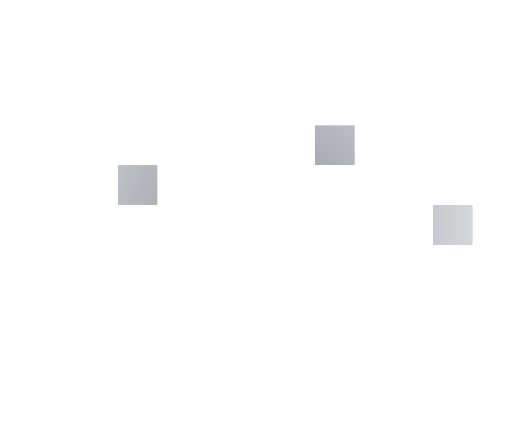
t = 0.00 s
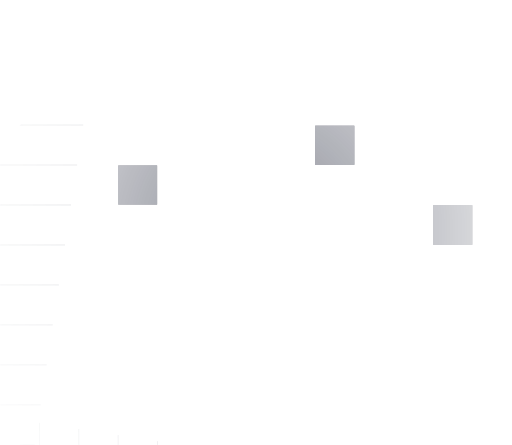
t = 1.03 s
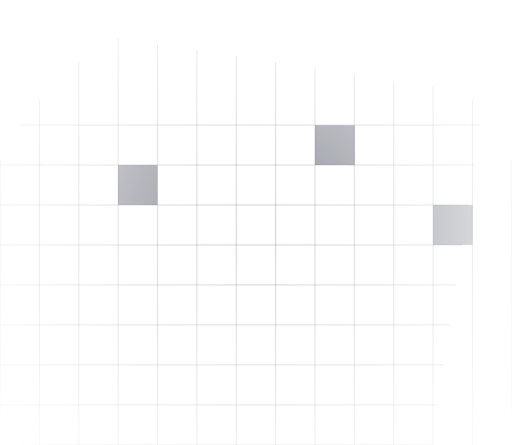
t = 2.07 s
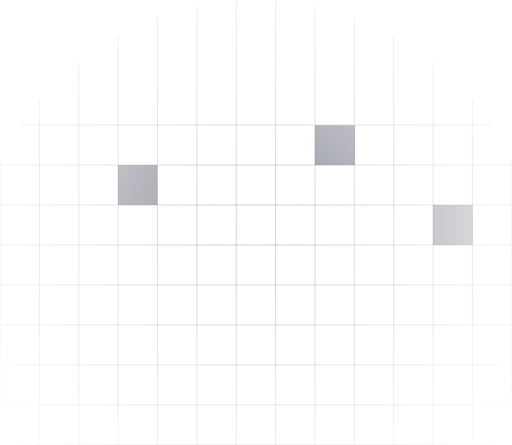
t = 3.10 s
t = 4.13 s: frame unchanged from t = 3.10 s, image omitted
t = 5.17 s: frame unchanged from t = 3.10 s, image omitted

The animated SVG that drew these frames (rendered in a browser with its animation timeline set to each time). Animation: 45 CSS @keyframes rules; one cycle of 6.20 s, repeats indefinitely.

<svg width="1441" height="1252" viewBox="0 0 1441 1252" fill="none" xmlns="http://www.w3.org/2000/svg" style="">
<mask id="mask0_386_348" style="mask-type:alpha" maskUnits="userSpaceOnUse" x="-82" y="0" width="1605" height="1604">
<path fill="url(#paint0_radial_386_348)" d="M-81.39999999999998,802A802,802 0,1,1 1522.6,802A802,802 0,1,1 -81.39999999999998,802" class="FyCcmVsf_0"></path>
</mask>
<g mask="url(#mask0_386_348)">
<path stroke="#161A31" stroke-width="0.6" d="M0.600098,351.7L1440.6,351.7" class="FyCcmVsf_1"></path>
<path stroke="#161A31" stroke-width="0.6" d="M0.600098,464.2L1440.6,464.2" class="FyCcmVsf_2"></path>
<path stroke="#161A31" stroke-width="0.6" d="M0.600098,576.7L1440.6,576.7" class="FyCcmVsf_3"></path>
<path stroke="#161A31" stroke-width="0.6" d="M0.600098,689.2L1440.6,689.2" class="FyCcmVsf_4"></path>
<path stroke="#161A31" stroke-width="0.6" d="M0.600098,801.7L1440.6,801.7" class="FyCcmVsf_5"></path>
<path stroke="#161A31" stroke-width="0.6" d="M0.600098,914.2L1440.6,914.2" class="FyCcmVsf_6"></path>
<path stroke="#161A31" stroke-width="0.6" d="M0.600098,1026.7L1440.6,1026.7" class="FyCcmVsf_7"></path>
<path stroke="#161A31" stroke-width="0.6" d="M0.600098,1139.2L1440.6,1139.2" class="FyCcmVsf_8"></path>
<path stroke="#161A31" stroke-width="0.6" d="M0.600098,1251.7L1440.6,1251.7" class="FyCcmVsf_9"></path>
<path stroke="#161A31" stroke-width="0.6" d="M0.300098,1252L0.300161,-188" class="FyCcmVsf_10"></path>
<path stroke="#161A31" stroke-width="0.6" d="M111.069,1252L111.069,-188" class="FyCcmVsf_11"></path>
<path stroke="#161A31" stroke-width="0.6" d="M221.839,1252L221.839,-188" class="FyCcmVsf_12"></path>
<path stroke="#161A31" stroke-width="0.6" d="M332.608,1252L332.608,-188" class="FyCcmVsf_13"></path>
<path stroke="#161A31" stroke-width="0.6" d="M443.377,1252L443.377,-188" class="FyCcmVsf_14"></path>
<path stroke="#161A31" stroke-width="0.6" d="M554.146,1252L554.146,-188" class="FyCcmVsf_15"></path>
<path stroke="#161A31" stroke-width="0.6" d="M664.915,1252L664.915,-188" class="FyCcmVsf_16"></path>
<path stroke="#161A31" stroke-width="0.6" d="M775.685,1252L775.685,-188" class="FyCcmVsf_17"></path>
<path stroke="#161A31" stroke-width="0.6" d="M886.454,1252L886.454,-188" class="FyCcmVsf_18"></path>
<path stroke="#161A31" stroke-width="0.6" d="M997.223,1252L997.223,-188" class="FyCcmVsf_19"></path>
<path stroke="#161A31" stroke-width="0.6" d="M1107.99,1252L1107.99,-188" class="FyCcmVsf_20"></path>
<path stroke="#161A31" stroke-width="0.6" d="M1218.76,1252L1218.76,-188" class="FyCcmVsf_21"></path>
<path stroke="#161A31" stroke-width="0.6" d="M1329.53,1252L1329.53,-188" class="FyCcmVsf_22"></path>
<path stroke="#161A31" stroke-width="0.6" d="M1440.3,1252L1440.3,-188" class="FyCcmVsf_23"></path>
<path d="M111.1 452.5L111.1 476.5" stroke="url(#paint1_linear_386_348)" class="FyCcmVsf_24"></path>
<path d="M123.1 464.5L99.1001 464.5" stroke="url(#paint2_linear_386_348)" class="FyCcmVsf_25"></path>
<g opacity="0.47">
<path width="109" height="110" fill="#0C0F24" d="M333.1 465.5 L442.1 465.5 L442.1 575.5 L333.1 575.5 Z" class="FyCcmVsf_26"></path>
<path width="109" height="110" fill="#0C0F24" d="M333.1 465.5 L442.1 465.5 L442.1 575.5 L333.1 575.5 Z" class="FyCcmVsf_27"></path>
<path width="109" height="110" fill="#0C0F24" d="M333.1 465.5 L442.1 465.5 L442.1 575.5 L333.1 575.5 Z" class="FyCcmVsf_28"></path>
<path width="109" height="110" fill="#0C0F24" d="M333.1 465.5 L442.1 465.5 L442.1 575.5 L333.1 575.5 Z" class="FyCcmVsf_29"></path>
<path width="109" height="110" stroke="#0C0F24" d="M333.1 465.5 L442.1 465.5 L442.1 575.5 L333.1 575.5 Z" class="FyCcmVsf_30"></path>
</g>
<g opacity="0.47">
<path width="110" height="110" fill="#0C0F24" d="M887.1 353.5 L997.1 353.5 L997.1 463.5 L887.1 463.5 Z" class="FyCcmVsf_31"></path>
<path width="110" height="110" fill="#0C0F24" d="M887.1 353.5 L997.1 353.5 L997.1 463.5 L887.1 463.5 Z" class="FyCcmVsf_32"></path>
<path width="110" height="110" fill="#0C0F24" d="M887.1 353.5 L997.1 353.5 L997.1 463.5 L887.1 463.5 Z" class="FyCcmVsf_33"></path>
<path width="110" height="110" fill="#0C0F24" d="M887.1 353.5 L997.1 353.5 L997.1 463.5 L887.1 463.5 Z" class="FyCcmVsf_34"></path>
<path width="110" height="110" stroke="#0C0F24" d="M887.1 353.5 L997.1 353.5 L997.1 463.5 L887.1 463.5 Z" class="FyCcmVsf_35"></path>
</g>
<g opacity="0.47">
<path width="110" height="111" fill="#0C0F24" d="M1219.1 577.5 L1329.1 577.5 L1329.1 688.5 L1219.1 688.5 Z" class="FyCcmVsf_36"></path>
<path width="110" height="111" fill="#0C0F24" d="M1219.1 577.5 L1329.1 577.5 L1329.1 688.5 L1219.1 688.5 Z" class="FyCcmVsf_37"></path>
<path width="110" height="111" fill="#0C0F24" d="M1219.1 577.5 L1329.1 577.5 L1329.1 688.5 L1219.1 688.5 Z" class="FyCcmVsf_38"></path>
<path width="110" height="111" fill="#0C0F24" d="M1219.1 577.5 L1329.1 577.5 L1329.1 688.5 L1219.1 688.5 Z" class="FyCcmVsf_39"></path>
<path width="110" height="111" stroke="#0C0F24" d="M1219.1 577.5 L1329.1 577.5 L1329.1 688.5 L1219.1 688.5 Z" class="FyCcmVsf_40"></path>
</g>
<path d="M1218.6 453L1218.6 477" stroke="url(#paint3_linear_386_348)" class="FyCcmVsf_41"></path>
<path d="M1230.6 465L1206.6 465" stroke="url(#paint4_linear_386_348)" class="FyCcmVsf_42"></path>
</g>
<defs>
<radialGradient id="paint0_radial_386_348" cx="0" cy="0" r="1" gradientUnits="userSpaceOnUse" gradientTransform="translate(720.6 646.5) rotate(90) scale(957.5)">
<stop stop-color="#D9D9D9"></stop>
<stop offset="1" stop-color="#D9D9D9" stop-opacity="0"></stop>
</radialGradient>
<linearGradient id="paint1_linear_386_348" x1="111.1" y1="476.5" x2="111.1" y2="452.5" gradientUnits="userSpaceOnUse">
<stop stop-color="#C34124" stop-opacity="0"></stop>
<stop offset="0.50284" stop-color="#F99A85"></stop>
<stop offset="1" stop-color="#C34124" stop-opacity="0"></stop>
</linearGradient>
<linearGradient id="paint2_linear_386_348" x1="99.1001" y1="464.5" x2="123.1" y2="464.5" gradientUnits="userSpaceOnUse">
<stop stop-color="#C34124" stop-opacity="0"></stop>
<stop offset="0.50284" stop-color="#F99A85"></stop>
<stop offset="1" stop-color="#C34124" stop-opacity="0"></stop>
</linearGradient>
<linearGradient id="paint3_linear_386_348" x1="1218.6" y1="477" x2="1218.6" y2="453" gradientUnits="userSpaceOnUse">
<stop stop-color="white" stop-opacity="0"></stop>
<stop offset="0.50284" stop-color="white"></stop>
<stop offset="1" stop-color="white" stop-opacity="0"></stop>
</linearGradient>
<linearGradient id="paint4_linear_386_348" x1="1206.6" y1="465" x2="1230.6" y2="465" gradientUnits="userSpaceOnUse">
<stop stop-color="white" stop-opacity="0"></stop>
<stop offset="0.50284" stop-color="white"></stop>
<stop offset="1" stop-color="white" stop-opacity="0"></stop>
</linearGradient>
</defs>
<style data-made-with="vivus-instant">.FyCcmVsf_0{stroke-dasharray:5040 5042;stroke-dashoffset:5041;animation:FyCcmVsf_draw_0 6200ms linear 0ms infinite,FyCcmVsf_fade 6200ms linear 0ms infinite;}.FyCcmVsf_1{stroke-dasharray:1440 1442;stroke-dashoffset:1441;animation:FyCcmVsf_draw_1 6200ms linear 0ms infinite,FyCcmVsf_fade 6200ms linear 0ms infinite;}.FyCcmVsf_2{stroke-dasharray:1440 1442;stroke-dashoffset:1441;animation:FyCcmVsf_draw_2 6200ms linear 0ms infinite,FyCcmVsf_fade 6200ms linear 0ms infinite;}.FyCcmVsf_3{stroke-dasharray:1440 1442;stroke-dashoffset:1441;animation:FyCcmVsf_draw_3 6200ms linear 0ms infinite,FyCcmVsf_fade 6200ms linear 0ms infinite;}.FyCcmVsf_4{stroke-dasharray:1440 1442;stroke-dashoffset:1441;animation:FyCcmVsf_draw_4 6200ms linear 0ms infinite,FyCcmVsf_fade 6200ms linear 0ms infinite;}.FyCcmVsf_5{stroke-dasharray:1440 1442;stroke-dashoffset:1441;animation:FyCcmVsf_draw_5 6200ms linear 0ms infinite,FyCcmVsf_fade 6200ms linear 0ms infinite;}.FyCcmVsf_6{stroke-dasharray:1440 1442;stroke-dashoffset:1441;animation:FyCcmVsf_draw_6 6200ms linear 0ms infinite,FyCcmVsf_fade 6200ms linear 0ms infinite;}.FyCcmVsf_7{stroke-dasharray:1440 1442;stroke-dashoffset:1441;animation:FyCcmVsf_draw_7 6200ms linear 0ms infinite,FyCcmVsf_fade 6200ms linear 0ms infinite;}.FyCcmVsf_8{stroke-dasharray:1440 1442;stroke-dashoffset:1441;animation:FyCcmVsf_draw_8 6200ms linear 0ms infinite,FyCcmVsf_fade 6200ms linear 0ms infinite;}.FyCcmVsf_9{stroke-dasharray:1440 1442;stroke-dashoffset:1441;animation:FyCcmVsf_draw_9 6200ms linear 0ms infinite,FyCcmVsf_fade 6200ms linear 0ms infinite;}.FyCcmVsf_10{stroke-dasharray:1440 1442;stroke-dashoffset:1441;animation:FyCcmVsf_draw_10 6200ms linear 0ms infinite,FyCcmVsf_fade 6200ms linear 0ms infinite;}.FyCcmVsf_11{stroke-dasharray:1440 1442;stroke-dashoffset:1441;animation:FyCcmVsf_draw_11 6200ms linear 0ms infinite,FyCcmVsf_fade 6200ms linear 0ms infinite;}.FyCcmVsf_12{stroke-dasharray:1440 1442;stroke-dashoffset:1441;animation:FyCcmVsf_draw_12 6200ms linear 0ms infinite,FyCcmVsf_fade 6200ms linear 0ms infinite;}.FyCcmVsf_13{stroke-dasharray:1440 1442;stroke-dashoffset:1441;animation:FyCcmVsf_draw_13 6200ms linear 0ms infinite,FyCcmVsf_fade 6200ms linear 0ms infinite;}.FyCcmVsf_14{stroke-dasharray:1440 1442;stroke-dashoffset:1441;animation:FyCcmVsf_draw_14 6200ms linear 0ms infinite,FyCcmVsf_fade 6200ms linear 0ms infinite;}.FyCcmVsf_15{stroke-dasharray:1440 1442;stroke-dashoffset:1441;animation:FyCcmVsf_draw_15 6200ms linear 0ms infinite,FyCcmVsf_fade 6200ms linear 0ms infinite;}.FyCcmVsf_16{stroke-dasharray:1440 1442;stroke-dashoffset:1441;animation:FyCcmVsf_draw_16 6200ms linear 0ms infinite,FyCcmVsf_fade 6200ms linear 0ms infinite;}.FyCcmVsf_17{stroke-dasharray:1440 1442;stroke-dashoffset:1441;animation:FyCcmVsf_draw_17 6200ms linear 0ms infinite,FyCcmVsf_fade 6200ms linear 0ms infinite;}.FyCcmVsf_18{stroke-dasharray:1440 1442;stroke-dashoffset:1441;animation:FyCcmVsf_draw_18 6200ms linear 0ms infinite,FyCcmVsf_fade 6200ms linear 0ms infinite;}.FyCcmVsf_19{stroke-dasharray:1440 1442;stroke-dashoffset:1441;animation:FyCcmVsf_draw_19 6200ms linear 0ms infinite,FyCcmVsf_fade 6200ms linear 0ms infinite;}.FyCcmVsf_20{stroke-dasharray:1440 1442;stroke-dashoffset:1441;animation:FyCcmVsf_draw_20 6200ms linear 0ms infinite,FyCcmVsf_fade 6200ms linear 0ms infinite;}.FyCcmVsf_21{stroke-dasharray:1440 1442;stroke-dashoffset:1441;animation:FyCcmVsf_draw_21 6200ms linear 0ms infinite,FyCcmVsf_fade 6200ms linear 0ms infinite;}.FyCcmVsf_22{stroke-dasharray:1440 1442;stroke-dashoffset:1441;animation:FyCcmVsf_draw_22 6200ms linear 0ms infinite,FyCcmVsf_fade 6200ms linear 0ms infinite;}.FyCcmVsf_23{stroke-dasharray:1440 1442;stroke-dashoffset:1441;animation:FyCcmVsf_draw_23 6200ms linear 0ms infinite,FyCcmVsf_fade 6200ms linear 0ms infinite;}.FyCcmVsf_24{stroke-dasharray:24 26;stroke-dashoffset:25;animation:FyCcmVsf_draw_24 6200ms linear 0ms infinite,FyCcmVsf_fade 6200ms linear 0ms infinite;}.FyCcmVsf_25{stroke-dasharray:24 26;stroke-dashoffset:25;animation:FyCcmVsf_draw_25 6200ms linear 0ms infinite,FyCcmVsf_fade 6200ms linear 0ms infinite;}.FyCcmVsf_26{stroke-dasharray:438 440;stroke-dashoffset:439;animation:FyCcmVsf_draw_26 6200ms linear 0ms infinite,FyCcmVsf_fade 6200ms linear 0ms infinite;}.FyCcmVsf_27{stroke-dasharray:438 440;stroke-dashoffset:439;animation:FyCcmVsf_draw_27 6200ms linear 0ms infinite,FyCcmVsf_fade 6200ms linear 0ms infinite;}.FyCcmVsf_28{stroke-dasharray:438 440;stroke-dashoffset:439;animation:FyCcmVsf_draw_28 6200ms linear 0ms infinite,FyCcmVsf_fade 6200ms linear 0ms infinite;}.FyCcmVsf_29{stroke-dasharray:438 440;stroke-dashoffset:439;animation:FyCcmVsf_draw_29 6200ms linear 0ms infinite,FyCcmVsf_fade 6200ms linear 0ms infinite;}.FyCcmVsf_30{stroke-dasharray:438 440;stroke-dashoffset:439;animation:FyCcmVsf_draw_30 6200ms linear 0ms infinite,FyCcmVsf_fade 6200ms linear 0ms infinite;}.FyCcmVsf_31{stroke-dasharray:440 442;stroke-dashoffset:441;animation:FyCcmVsf_draw_31 6200ms linear 0ms infinite,FyCcmVsf_fade 6200ms linear 0ms infinite;}.FyCcmVsf_32{stroke-dasharray:440 442;stroke-dashoffset:441;animation:FyCcmVsf_draw_32 6200ms linear 0ms infinite,FyCcmVsf_fade 6200ms linear 0ms infinite;}.FyCcmVsf_33{stroke-dasharray:440 442;stroke-dashoffset:441;animation:FyCcmVsf_draw_33 6200ms linear 0ms infinite,FyCcmVsf_fade 6200ms linear 0ms infinite;}.FyCcmVsf_34{stroke-dasharray:440 442;stroke-dashoffset:441;animation:FyCcmVsf_draw_34 6200ms linear 0ms infinite,FyCcmVsf_fade 6200ms linear 0ms infinite;}.FyCcmVsf_35{stroke-dasharray:440 442;stroke-dashoffset:441;animation:FyCcmVsf_draw_35 6200ms linear 0ms infinite,FyCcmVsf_fade 6200ms linear 0ms infinite;}.FyCcmVsf_36{stroke-dasharray:442 444;stroke-dashoffset:443;animation:FyCcmVsf_draw_36 6200ms linear 0ms infinite,FyCcmVsf_fade 6200ms linear 0ms infinite;}.FyCcmVsf_37{stroke-dasharray:442 444;stroke-dashoffset:443;animation:FyCcmVsf_draw_37 6200ms linear 0ms infinite,FyCcmVsf_fade 6200ms linear 0ms infinite;}.FyCcmVsf_38{stroke-dasharray:442 444;stroke-dashoffset:443;animation:FyCcmVsf_draw_38 6200ms linear 0ms infinite,FyCcmVsf_fade 6200ms linear 0ms infinite;}.FyCcmVsf_39{stroke-dasharray:442 444;stroke-dashoffset:443;animation:FyCcmVsf_draw_39 6200ms linear 0ms infinite,FyCcmVsf_fade 6200ms linear 0ms infinite;}.FyCcmVsf_40{stroke-dasharray:442 444;stroke-dashoffset:443;animation:FyCcmVsf_draw_40 6200ms linear 0ms infinite,FyCcmVsf_fade 6200ms linear 0ms infinite;}.FyCcmVsf_41{stroke-dasharray:24 26;stroke-dashoffset:25;animation:FyCcmVsf_draw_41 6200ms linear 0ms infinite,FyCcmVsf_fade 6200ms linear 0ms infinite;}.FyCcmVsf_42{stroke-dasharray:24 26;stroke-dashoffset:25;animation:FyCcmVsf_draw_42 6200ms linear 0ms infinite,FyCcmVsf_fade 6200ms linear 0ms infinite;}@keyframes FyCcmVsf_draw{100%{stroke-dashoffset:0;}}@keyframes FyCcmVsf_fade{0%{stroke-opacity:1;}93.54838709677419%{stroke-opacity:1;}100%{stroke-opacity:0;}}@keyframes FyCcmVsf_draw_0{12.903225806451612%{stroke-dashoffset: 5041}34.40860215053764%{ stroke-dashoffset: 0;}100%{ stroke-dashoffset: 0;}}@keyframes FyCcmVsf_draw_1{13.159242191500256%{stroke-dashoffset: 1441}34.66461853558628%{ stroke-dashoffset: 0;}100%{ stroke-dashoffset: 0;}}@keyframes FyCcmVsf_draw_2{13.415258576548897%{stroke-dashoffset: 1441}34.920634920634924%{ stroke-dashoffset: 0;}100%{ stroke-dashoffset: 0;}}@keyframes FyCcmVsf_draw_3{13.671274961597543%{stroke-dashoffset: 1441}35.17665130568356%{ stroke-dashoffset: 0;}100%{ stroke-dashoffset: 0;}}@keyframes FyCcmVsf_draw_4{13.927291346646186%{stroke-dashoffset: 1441}35.43266769073221%{ stroke-dashoffset: 0;}100%{ stroke-dashoffset: 0;}}@keyframes FyCcmVsf_draw_5{14.18330773169483%{stroke-dashoffset: 1441}35.688684075780856%{ stroke-dashoffset: 0;}100%{ stroke-dashoffset: 0;}}@keyframes FyCcmVsf_draw_6{14.439324116743471%{stroke-dashoffset: 1441}35.944700460829495%{ stroke-dashoffset: 0;}100%{ stroke-dashoffset: 0;}}@keyframes FyCcmVsf_draw_7{14.695340501792115%{stroke-dashoffset: 1441}36.200716845878134%{ stroke-dashoffset: 0;}100%{ stroke-dashoffset: 0;}}@keyframes FyCcmVsf_draw_8{14.951356886840758%{stroke-dashoffset: 1441}36.45673323092678%{ stroke-dashoffset: 0;}100%{ stroke-dashoffset: 0;}}@keyframes FyCcmVsf_draw_9{15.207373271889402%{stroke-dashoffset: 1441}36.71274961597542%{ stroke-dashoffset: 0;}100%{ stroke-dashoffset: 0;}}@keyframes FyCcmVsf_draw_10{15.463389656938043%{stroke-dashoffset: 1441}36.968766001024065%{ stroke-dashoffset: 0;}100%{ stroke-dashoffset: 0;}}@keyframes FyCcmVsf_draw_11{15.719406041986685%{stroke-dashoffset: 1441}37.22478238607271%{ stroke-dashoffset: 0;}100%{ stroke-dashoffset: 0;}}@keyframes FyCcmVsf_draw_12{15.97542242703533%{stroke-dashoffset: 1441}37.48079877112136%{ stroke-dashoffset: 0;}100%{ stroke-dashoffset: 0;}}@keyframes FyCcmVsf_draw_13{16.231438812083972%{stroke-dashoffset: 1441}37.736815156169996%{ stroke-dashoffset: 0;}100%{ stroke-dashoffset: 0;}}@keyframes FyCcmVsf_draw_14{16.48745519713262%{stroke-dashoffset: 1441}37.99283154121864%{ stroke-dashoffset: 0;}100%{ stroke-dashoffset: 0;}}@keyframes FyCcmVsf_draw_15{16.74347158218126%{stroke-dashoffset: 1441}38.24884792626728%{ stroke-dashoffset: 0;}100%{ stroke-dashoffset: 0;}}@keyframes FyCcmVsf_draw_16{16.999487967229904%{stroke-dashoffset: 1441}38.50486431131593%{ stroke-dashoffset: 0;}100%{ stroke-dashoffset: 0;}}@keyframes FyCcmVsf_draw_17{17.255504352278546%{stroke-dashoffset: 1441}38.760880696364566%{ stroke-dashoffset: 0;}100%{ stroke-dashoffset: 0;}}@keyframes FyCcmVsf_draw_18{17.511520737327192%{stroke-dashoffset: 1441}39.01689708141321%{ stroke-dashoffset: 0;}100%{ stroke-dashoffset: 0;}}@keyframes FyCcmVsf_draw_19{17.767537122375835%{stroke-dashoffset: 1441}39.27291346646186%{ stroke-dashoffset: 0;}100%{ stroke-dashoffset: 0;}}@keyframes FyCcmVsf_draw_20{18.023553507424474%{stroke-dashoffset: 1441}39.528929851510505%{ stroke-dashoffset: 0;}100%{ stroke-dashoffset: 0;}}@keyframes FyCcmVsf_draw_21{18.279569892473116%{stroke-dashoffset: 1441}39.78494623655914%{ stroke-dashoffset: 0;}100%{ stroke-dashoffset: 0;}}@keyframes FyCcmVsf_draw_22{18.53558627752176%{stroke-dashoffset: 1441}40.04096262160779%{ stroke-dashoffset: 0;}100%{ stroke-dashoffset: 0;}}@keyframes FyCcmVsf_draw_23{18.7916026625704%{stroke-dashoffset: 1441}40.29697900665643%{ stroke-dashoffset: 0;}100%{ stroke-dashoffset: 0;}}@keyframes FyCcmVsf_draw_24{19.047619047619047%{stroke-dashoffset: 25}40.552995391705075%{ stroke-dashoffset: 0;}100%{ stroke-dashoffset: 0;}}@keyframes FyCcmVsf_draw_25{19.30363543266769%{stroke-dashoffset: 25}40.80901177675372%{ stroke-dashoffset: 0;}100%{ stroke-dashoffset: 0;}}@keyframes FyCcmVsf_draw_26{19.559651817716333%{stroke-dashoffset: 439}41.06502816180235%{ stroke-dashoffset: 0;}100%{ stroke-dashoffset: 0;}}@keyframes FyCcmVsf_draw_27{19.815668202764975%{stroke-dashoffset: 439}41.321044546851%{ stroke-dashoffset: 0;}100%{ stroke-dashoffset: 0;}}@keyframes FyCcmVsf_draw_28{20.071684587813618%{stroke-dashoffset: 439}41.57706093189964%{ stroke-dashoffset: 0;}100%{ stroke-dashoffset: 0;}}@keyframes FyCcmVsf_draw_29{20.32770097286226%{stroke-dashoffset: 439}41.833077316948284%{ stroke-dashoffset: 0;}100%{ stroke-dashoffset: 0;}}@keyframes FyCcmVsf_draw_30{20.583717357910906%{stroke-dashoffset: 439}42.08909370199693%{ stroke-dashoffset: 0;}100%{ stroke-dashoffset: 0;}}@keyframes FyCcmVsf_draw_31{20.83973374295955%{stroke-dashoffset: 441}42.345110087045576%{ stroke-dashoffset: 0;}100%{ stroke-dashoffset: 0;}}@keyframes FyCcmVsf_draw_32{21.09575012800819%{stroke-dashoffset: 441}42.601126472094215%{ stroke-dashoffset: 0;}100%{ stroke-dashoffset: 0;}}@keyframes FyCcmVsf_draw_33{21.351766513056837%{stroke-dashoffset: 441}42.85714285714286%{ stroke-dashoffset: 0;}100%{ stroke-dashoffset: 0;}}@keyframes FyCcmVsf_draw_34{21.60778289810548%{stroke-dashoffset: 441}43.11315924219151%{ stroke-dashoffset: 0;}100%{ stroke-dashoffset: 0;}}@keyframes FyCcmVsf_draw_35{21.863799283154123%{stroke-dashoffset: 441}43.369175627240146%{ stroke-dashoffset: 0;}100%{ stroke-dashoffset: 0;}}@keyframes FyCcmVsf_draw_36{22.119815668202765%{stroke-dashoffset: 443}43.625192012288785%{ stroke-dashoffset: 0;}100%{ stroke-dashoffset: 0;}}@keyframes FyCcmVsf_draw_37{22.375832053251408%{stroke-dashoffset: 443}43.88120839733743%{ stroke-dashoffset: 0;}100%{ stroke-dashoffset: 0;}}@keyframes FyCcmVsf_draw_38{22.63184843830005%{stroke-dashoffset: 443}44.13722478238607%{ stroke-dashoffset: 0;}100%{ stroke-dashoffset: 0;}}@keyframes FyCcmVsf_draw_39{22.887864823348693%{stroke-dashoffset: 443}44.39324116743472%{ stroke-dashoffset: 0;}100%{ stroke-dashoffset: 0;}}@keyframes FyCcmVsf_draw_40{23.143881208397335%{stroke-dashoffset: 443}44.649257552483355%{ stroke-dashoffset: 0;}100%{ stroke-dashoffset: 0;}}@keyframes FyCcmVsf_draw_41{23.399897593445978%{stroke-dashoffset: 25}44.905273937532%{ stroke-dashoffset: 0;}100%{ stroke-dashoffset: 0;}}@keyframes FyCcmVsf_draw_42{23.65591397849462%{stroke-dashoffset: 25}45.16129032258064%{ stroke-dashoffset: 0;}100%{ stroke-dashoffset: 0;}}</style></svg>
